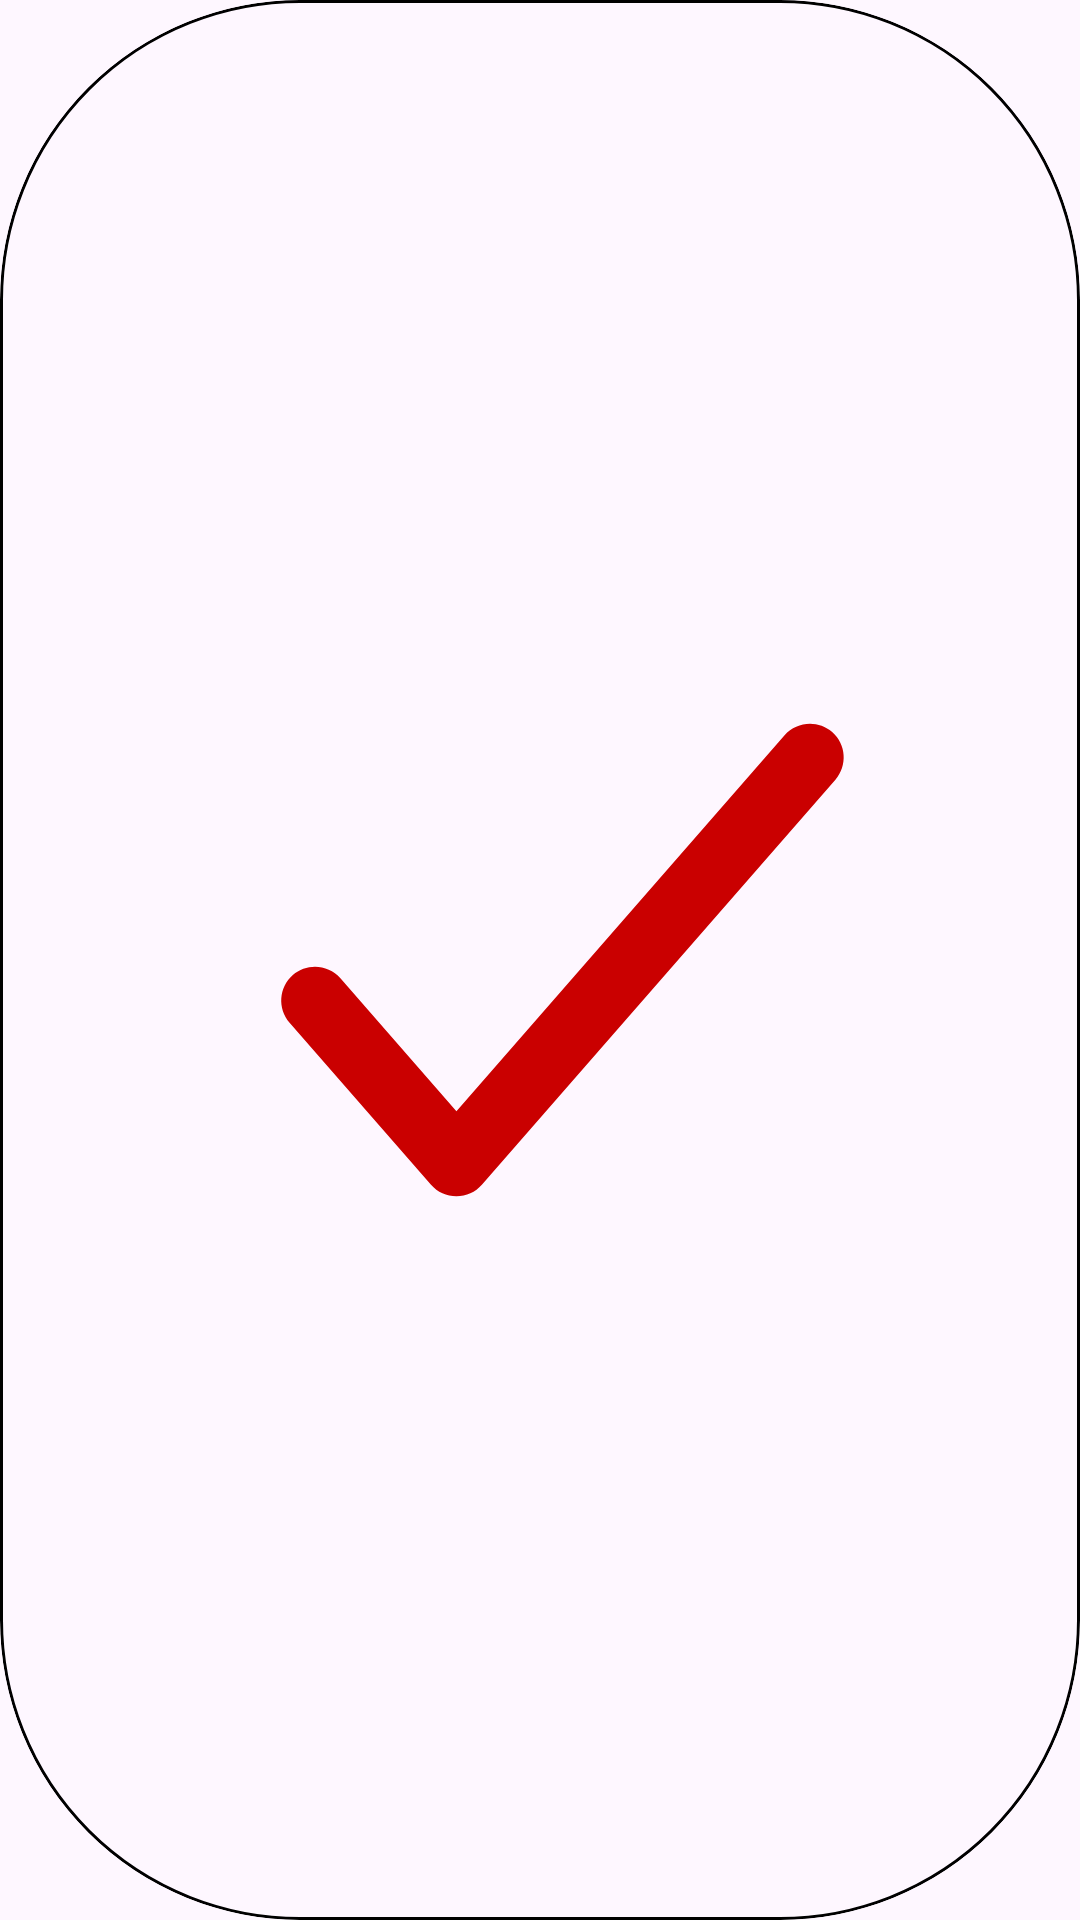

Here is an Android app screen rendered from its layout file. Give the layout XML and the strings, colors and styles it references.
<!-- AndroidManifest.xml: application theme Theme.Shoesly -->
<!-- res/layout/color_item.xml -->
<?xml version="1.0" encoding="utf-8"?>
<layout xmlns:android="http://schemas.android.com/apk/res/android"
    xmlns:app="http://schemas.android.com/apk/res-auto">

    <data>
        <variable
            name="color"
            type="com.ab.dev.shoesly.domain.models.data.Color" />

        <variable
            name="clickListener"
            type="com.ab.dev.shoesly.app.utils.callback.AdapterClickListener" />
    </data>

    <com.google.android.material.card.MaterialCardView
        android:layout_width="40dp"
        android:layout_height="40dp"
        app:strokeWidth="1dp"
        app:strokeColor="?attr/colorPrimary"
        android:layout_marginEnd="5dp"
        android:onClick="@{() -> clickListener.onClick(color)}"
        setStringColorAsCardBackgroundColor="@{color.hexColor}"
        app:cardCornerRadius="100dp">

        <ImageView
            android:id="@+id/imageView"
            android:layout_width="match_parent"
            android:layout_height="match_parent"
            app:srcCompat="@drawable/icon_true"
            isChecked="@{color.checked}"
            android:contentDescription="@string/selected_color" />
    </com.google.android.material.card.MaterialCardView>
</layout>
<!-- resources referenced by this layout -->
<resources>
  <!-- drawable icon_true (drawable) -->
  <vector xmlns:android="http://schemas.android.com/apk/res/android"
      android:width="24dp"
      android:height="24dp"
      android:viewportWidth="24"
      android:viewportHeight="24">
      <path
          android:fillColor="@color/red"
          android:fillType="evenOdd"
          android:pathData="M18.493,6.935C18.805,7.207 18.837,7.681 18.565,7.993L10.708,16.993C10.565,17.156 10.359,17.25 10.143,17.25C9.926,17.25 9.72,17.156 9.578,16.993L6.435,13.393C6.163,13.081 6.195,12.607 6.507,12.335C6.819,12.063 7.293,12.095 7.565,12.407L10.143,15.36L17.435,7.007C17.707,6.695 18.181,6.663 18.493,6.935Z" />
  </vector>
  <string name="selected_color">Selected Color</string>
  <style name="Theme.Shoesly" parent="Theme.Material3.DayNight.NoActionBar">
          
          <item name="colorPrimary">@color/black</item>
          <item name="colorOnPrimary">@color/white</item>
          <item name="background">@color/white</item>
          <item name="backgroundColor">@color/off_white</item>
  
          
          <item name="colorOnSecondaryContainer">@color/white</item>
          <item name="colorSecondaryContainer">@color/black</item>
          
          <item name="android:statusBarColor">?attr/background</item>
          <item name="android:windowLightStatusBar">true</item>
      </style>
  <color name="red">#CA0000</color>
  <color name="black">#FF000000</color>
  <color name="white">#FFFFFFFF</color>
  <color name="off_white">#FDFDFD</color>
</resources>
